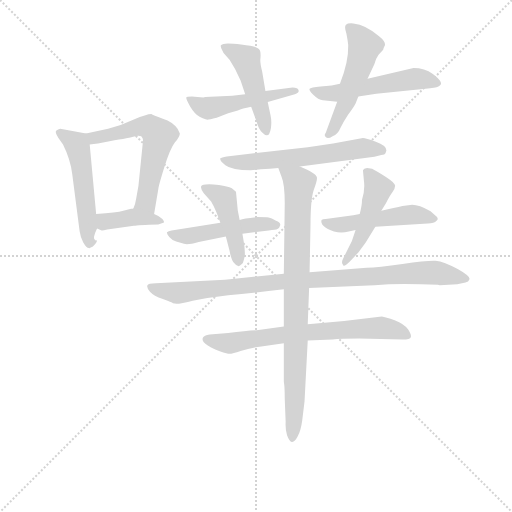
t = 0.00 s
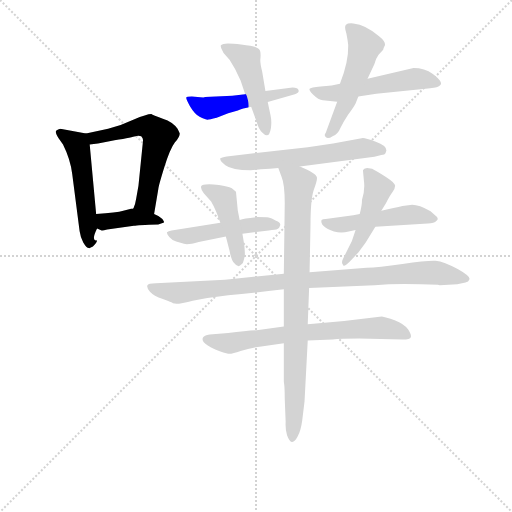
t = 2.14 s
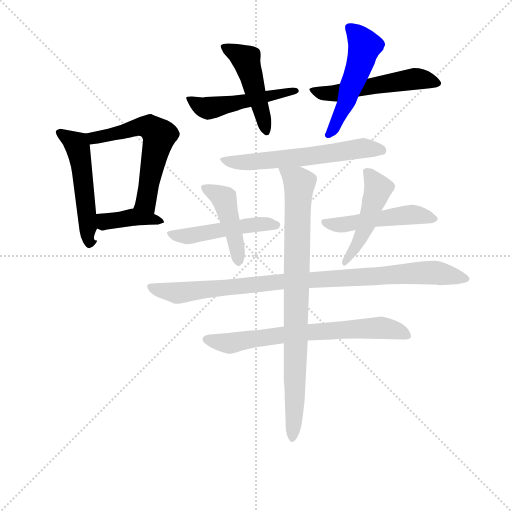
t = 4.27 s
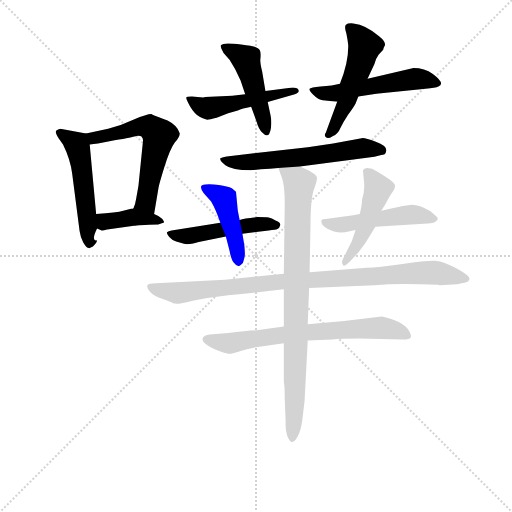
t = 6.41 s
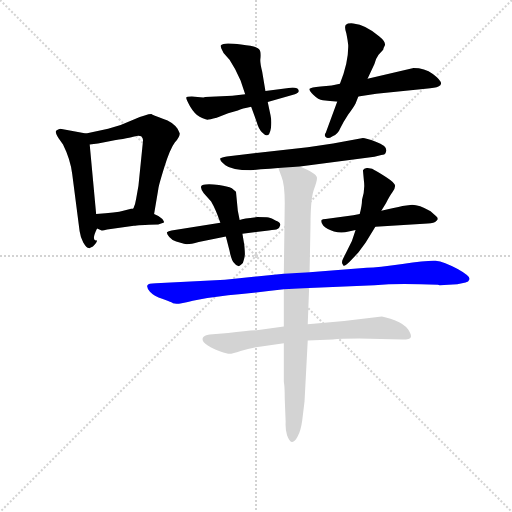
t = 8.55 s
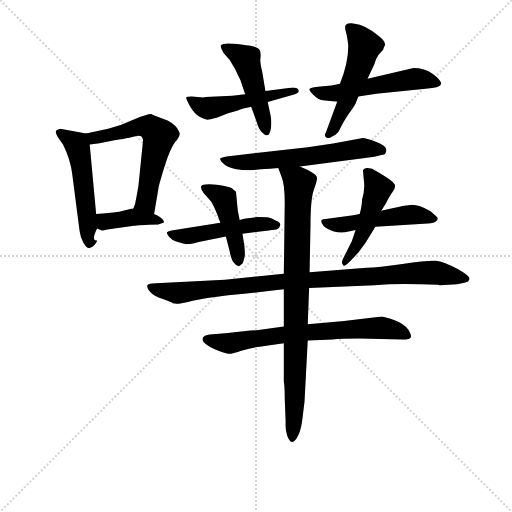
t = 10.69 s

The animated SVG that drew these frames (rendered in a browser with its animation timeline set to each time). Animation: 15 CSS @keyframes rules; one cycle of 10.69 s.

<svg version="1.1" viewBox="0 0 1024 1024" xmlns="http://www.w3.org/2000/svg">
  <g stroke="lightgray" stroke-dasharray="1,1" stroke-width="1" transform="scale(4, 4)">
    <line x1="0" y1="0" x2="256" y2="256"></line>
    <line x1="256" y1="0" x2="0" y2="256"></line>
    <line x1="128" y1="0" x2="128" y2="256"></line>
    <line x1="0" y1="128" x2="256" y2="128"></line>
  </g>
<g transform="scale(0.92, -0.92) translate(60, -900)">
   <style type="text/css">
    @keyframes keyframes0 {
      from {
       stroke: blue;
       stroke-dashoffset: 525;
       stroke-width: 128;
       }
       63% {
       animation-timing-function: step-end;
       stroke: blue;
       stroke-dashoffset: 0;
       stroke-width: 128;
       }
       to {
       stroke: black;
       stroke-width: 1024;
       }
       }
       #make-me-a-hanzi-animation-0 {
         animation: keyframes0 0.677246s both;
         animation-delay: 0.000000s;
         animation-timing-function: linear;
       }
    @keyframes keyframes1 {
      from {
       stroke: blue;
       stroke-dashoffset: 588;
       stroke-width: 128;
       }
       66% {
       animation-timing-function: step-end;
       stroke: blue;
       stroke-dashoffset: 0;
       stroke-width: 128;
       }
       to {
       stroke: black;
       stroke-width: 1024;
       }
       }
       #make-me-a-hanzi-animation-1 {
         animation: keyframes1 0.728516s both;
         animation-delay: 0.677246s;
         animation-timing-function: linear;
       }
    @keyframes keyframes2 {
      from {
       stroke: blue;
       stroke-dashoffset: 391;
       stroke-width: 128;
       }
       56% {
       animation-timing-function: step-end;
       stroke: blue;
       stroke-dashoffset: 0;
       stroke-width: 128;
       }
       to {
       stroke: black;
       stroke-width: 1024;
       }
       }
       #make-me-a-hanzi-animation-2 {
         animation: keyframes2 0.568197s both;
         animation-delay: 1.405762s;
         animation-timing-function: linear;
       }
    @keyframes keyframes3 {
      from {
       stroke: blue;
       stroke-dashoffset: 496;
       stroke-width: 128;
       }
       62% {
       animation-timing-function: step-end;
       stroke: blue;
       stroke-dashoffset: 0;
       stroke-width: 128;
       }
       to {
       stroke: black;
       stroke-width: 1024;
       }
       }
       #make-me-a-hanzi-animation-3 {
         animation: keyframes3 0.653646s both;
         animation-delay: 1.973958s;
         animation-timing-function: linear;
       }
    @keyframes keyframes4 {
      from {
       stroke: blue;
       stroke-dashoffset: 472;
       stroke-width: 128;
       }
       61% {
       animation-timing-function: step-end;
       stroke: blue;
       stroke-dashoffset: 0;
       stroke-width: 128;
       }
       to {
       stroke: black;
       stroke-width: 1024;
       }
       }
       #make-me-a-hanzi-animation-4 {
         animation: keyframes4 0.634115s both;
         animation-delay: 2.627604s;
         animation-timing-function: linear;
       }
    @keyframes keyframes5 {
      from {
       stroke: blue;
       stroke-dashoffset: 526;
       stroke-width: 128;
       }
       63% {
       animation-timing-function: step-end;
       stroke: blue;
       stroke-dashoffset: 0;
       stroke-width: 128;
       }
       to {
       stroke: black;
       stroke-width: 1024;
       }
       }
       #make-me-a-hanzi-animation-5 {
         animation: keyframes5 0.678060s both;
         animation-delay: 3.261719s;
         animation-timing-function: linear;
       }
    @keyframes keyframes6 {
      from {
       stroke: blue;
       stroke-dashoffset: 519;
       stroke-width: 128;
       }
       63% {
       animation-timing-function: step-end;
       stroke: blue;
       stroke-dashoffset: 0;
       stroke-width: 128;
       }
       to {
       stroke: black;
       stroke-width: 1024;
       }
       }
       #make-me-a-hanzi-animation-6 {
         animation: keyframes6 0.672363s both;
         animation-delay: 3.939779s;
         animation-timing-function: linear;
       }
    @keyframes keyframes7 {
      from {
       stroke: blue;
       stroke-dashoffset: 603;
       stroke-width: 128;
       }
       66% {
       animation-timing-function: step-end;
       stroke: blue;
       stroke-dashoffset: 0;
       stroke-width: 128;
       }
       to {
       stroke: black;
       stroke-width: 1024;
       }
       }
       #make-me-a-hanzi-animation-7 {
         animation: keyframes7 0.740723s both;
         animation-delay: 4.612142s;
         animation-timing-function: linear;
       }
    @keyframes keyframes8 {
      from {
       stroke: blue;
       stroke-dashoffset: 488;
       stroke-width: 128;
       }
       61% {
       animation-timing-function: step-end;
       stroke: blue;
       stroke-dashoffset: 0;
       stroke-width: 128;
       }
       to {
       stroke: black;
       stroke-width: 1024;
       }
       }
       #make-me-a-hanzi-animation-8 {
         animation: keyframes8 0.647135s both;
         animation-delay: 5.352865s;
         animation-timing-function: linear;
       }
    @keyframes keyframes9 {
      from {
       stroke: blue;
       stroke-dashoffset: 444;
       stroke-width: 128;
       }
       59% {
       animation-timing-function: step-end;
       stroke: blue;
       stroke-dashoffset: 0;
       stroke-width: 128;
       }
       to {
       stroke: black;
       stroke-width: 1024;
       }
       }
       #make-me-a-hanzi-animation-9 {
         animation: keyframes9 0.611328s both;
         animation-delay: 6.000000s;
         animation-timing-function: linear;
       }
    @keyframes keyframes10 {
      from {
       stroke: blue;
       stroke-dashoffset: 495;
       stroke-width: 128;
       }
       62% {
       animation-timing-function: step-end;
       stroke: blue;
       stroke-dashoffset: 0;
       stroke-width: 128;
       }
       to {
       stroke: black;
       stroke-width: 1024;
       }
       }
       #make-me-a-hanzi-animation-10 {
         animation: keyframes10 0.652832s both;
         animation-delay: 6.611328s;
         animation-timing-function: linear;
       }
    @keyframes keyframes11 {
      from {
       stroke: blue;
       stroke-dashoffset: 474;
       stroke-width: 128;
       }
       61% {
       animation-timing-function: step-end;
       stroke: blue;
       stroke-dashoffset: 0;
       stroke-width: 128;
       }
       to {
       stroke: black;
       stroke-width: 1024;
       }
       }
       #make-me-a-hanzi-animation-11 {
         animation: keyframes11 0.635742s both;
         animation-delay: 7.264160s;
         animation-timing-function: linear;
       }
    @keyframes keyframes12 {
      from {
       stroke: blue;
       stroke-dashoffset: 945;
       stroke-width: 128;
       }
       75% {
       animation-timing-function: step-end;
       stroke: blue;
       stroke-dashoffset: 0;
       stroke-width: 128;
       }
       to {
       stroke: black;
       stroke-width: 1024;
       }
       }
       #make-me-a-hanzi-animation-12 {
         animation: keyframes12 1.019043s both;
         animation-delay: 7.899902s;
         animation-timing-function: linear;
       }
    @keyframes keyframes13 {
      from {
       stroke: blue;
       stroke-dashoffset: 699;
       stroke-width: 128;
       }
       69% {
       animation-timing-function: step-end;
       stroke: blue;
       stroke-dashoffset: 0;
       stroke-width: 128;
       }
       to {
       stroke: black;
       stroke-width: 1024;
       }
       }
       #make-me-a-hanzi-animation-13 {
         animation: keyframes13 0.818848s both;
         animation-delay: 8.918945s;
         animation-timing-function: linear;
       }
    @keyframes keyframes14 {
      from {
       stroke: blue;
       stroke-dashoffset: 856;
       stroke-width: 128;
       }
       74% {
       animation-timing-function: step-end;
       stroke: blue;
       stroke-dashoffset: 0;
       stroke-width: 128;
       }
       to {
       stroke: black;
       stroke-width: 1024;
       }
       }
       #make-me-a-hanzi-animation-14 {
         animation: keyframes14 0.946615s both;
         animation-delay: 9.737793s;
         animation-timing-function: linear;
       }
</style>
<path d="M 127.0 610.0 L 71.0 620.0 Q 66.0 619.0 62.0 616.0 Q 59.0 613.0 67.0 600.0 L 77.0 586.0 Q 93.0 554.0 97.0 522.0 L 113.0 398.0 Q 115.0 384.0 121.0 373.0 Q 128.0 361.0 133.0 361.0 Q 134.0 360.0 135.0 361.0 L 142.0 364.0 Q 149.0 371.0 150.0 374.0 Q 152.0 379.0 148.0 377.0 Q 139.0 379.0 151.0 403.0 C 152.0 405.0 152.0 405.0 149.0 435.0 L 135.0 586.0 C 133.0 609.0 133.0 609.0 127.0 610.0 Z" fill="lightgray"></path> 
<path d="M 175.0 620.0 L 127.0 610.0 C 98.0 604.0 105.0 583.0 135.0 586.0 L 153.0 588.0 L 178.0 593.0 Q 224.0 600.0 232.0 603.0 Q 240.0 606.0 247.0 604.0 Q 251.0 600.0 251.0 595.0 L 241.0 496.0 L 236.0 468.0 Q 234.0 455.0 230.0 447.0 C 220.0 419.0 270.0 405.0 275.0 435.0 L 284.0 488.0 Q 284.0 494.0 297.0 536.0 Q 310.0 577.0 320.0 590.0 Q 331.0 603.0 331.0 610.0 L 326.0 620.0 Q 316.0 635.0 294.0 642.0 Q 272.0 649.0 269.0 652.0 Q 259.0 652.0 231.0 640.0 Q 204.0 627.0 175.0 620.0 Z" fill="lightgray"></path> 
<path d="M 151.0 403.0 L 161.0 399.0 Q 162.0 398.0 173.0 401.0 L 231.0 409.0 Q 239.0 411.0 284.0 412.0 L 295.0 416.0 Q 299.0 416.0 293.0 424.0 Q 286.0 431.0 275.0 435.0 C 247.0 446.0 241.0 449.0 230.0 447.0 Q 229.0 446.0 225.0 446.0 L 208.0 442.0 Q 194.0 438.0 149.0 435.0 C 119.0 433.0 123.0 414.0 151.0 403.0 Z" fill="lightgray"></path> 
<path d="M 445.0 692.0 L 386.0 689.0 Q 384.0 689.0 382.0 688.0 L 357.0 690.0 Q 346.0 690.0 345.0 688.0 Q 344.0 685.0 353.0 669.0 Q 363.0 652.0 374.0 646.0 Q 386.0 640.0 389.0 640.0 Q 392.0 639.0 411.0 644.0 L 436.0 654.0 L 457.0 660.0 Q 466.0 664.0 486.0 668.0 L 522.0 678.0 L 581.0 695.0 Q 591.0 698.0 589.0 704.0 Q 588.0 710.0 576.0 710.0 L 517.0 702.0 L 473.0 695.0 L 445.0 692.0 Z" fill="lightgray"></path> 
<path d="M 486.0 668.0 L 498.0 635.0 Q 502.0 620.0 510.0 612.0 Q 525.0 596.0 529.0 622.0 Q 531.0 637.0 528.0 650.0 L 522.0 678.0 L 517.0 702.0 L 510.0 744.0 Q 505.0 764.0 506.0 772.0 Q 507.0 779.0 506.0 787.0 Q 505.0 794.0 497.0 797.0 Q 489.0 800.0 464.0 803.0 Q 440.0 806.0 430.0 805.0 Q 421.0 804.0 420.0 801.0 Q 419.0 797.0 426.0 785.0 L 439.0 770.0 L 451.0 750.0 L 463.0 725.0 L 473.0 695.0 L 486.0 668.0 Z" fill="lightgray"></path> 
<path d="M 661.0 714.0 L 637.0 712.0 Q 615.0 710.0 613.0 707.0 Q 611.0 704.0 621.0 694.0 Q 632.0 683.0 642.0 682.0 L 673.0 679.0 L 719.0 690.0 L 758.0 696.0 L 865.0 707.0 Q 887.0 709.0 893.0 712.0 Q 909.0 718.0 881.0 739.0 Q 863.0 752.0 839.0 752.0 L 739.0 729.0 L 679.0 718.0 L 661.0 714.0 Z" fill="lightgray"></path> 
<path d="M 673.0 679.0 L 648.0 611.0 Q 644.0 607.0 648.0 602.0 Q 653.0 597.0 663.0 604.0 Q 675.0 609.0 680.0 622.0 Q 686.0 634.0 697.0 651.0 Q 709.0 667.0 713.0 675.0 L 719.0 690.0 L 739.0 729.0 L 754.0 761.0 Q 757.0 773.0 763.0 781.0 L 773.0 792.0 Q 773.0 794.0 777.0 802.0 Q 778.0 810.0 764.0 821.0 Q 736.0 846.0 708.0 849.0 Q 696.0 850.0 692.0 846.0 Q 688.0 842.0 693.0 827.0 Q 696.0 812.0 697.0 802.0 Q 698.0 765.0 679.0 718.0 L 673.0 679.0 Z" fill="lightgray"></path> 
<path d="M 485.0 530.0 L 507.0 532.0 Q 527.0 533.0 545.0 535.0 L 592.0 538.0 L 754.0 559.0 L 769.0 563.0 Q 777.0 564.0 778.0 567.0 L 780.0 573.0 Q 780.0 584.0 757.0 592.0 Q 735.0 600.0 729.0 600.0 L 664.0 588.0 L 609.0 580.0 L 433.0 560.0 Q 421.0 558.0 419.0 556.0 Q 417.0 551.0 430.0 541.0 Q 444.0 530.0 485.0 530.0 Z" fill="lightgray"></path> 
<path d="M 419.0 416.0 L 313.0 399.0 Q 306.0 398.0 303.0 395.0 Q 302.0 392.0 308.0 385.0 Q 314.0 378.0 323.0 375.0 L 340.0 370.0 Q 348.0 367.0 372.0 374.0 L 431.0 386.0 L 467.0 392.0 L 524.0 399.0 Q 540.0 400.0 543.0 402.0 Q 547.0 403.0 549.0 410.0 Q 551.0 416.0 540.0 420.0 Q 530.0 426.0 524.0 427.0 Q 518.0 428.0 499.0 428.0 Q 470.0 425.0 461.0 422.0 L 419.0 416.0 Z" fill="lightgray"></path> 
<path d="M 461.0 422.0 L 457.0 442.0 L 453.0 483.0 L 444.0 491.0 Q 435.0 495.0 416.0 498.0 Q 397.0 500.0 387.0 499.0 Q 369.0 499.0 383.0 480.0 L 399.0 462.0 Q 409.0 445.0 419.0 416.0 L 431.0 386.0 L 439.0 355.0 Q 443.0 334.0 449.0 328.0 Q 454.0 321.0 459.0 321.0 Q 460.0 321.0 468.0 328.0 Q 472.0 341.0 472.0 344.0 Q 473.0 347.0 471.0 368.0 L 467.0 392.0 L 461.0 422.0 Z" fill="lightgray"></path> 
<path d="M 722.0 435.0 L 708.0 432.0 L 648.0 424.0 Q 641.0 424.0 639.0 422.0 Q 637.0 416.0 643.0 409.0 Q 651.0 401.0 666.0 397.0 Q 682.0 392.0 698.0 397.0 L 713.0 400.0 L 756.0 407.0 L 870.0 414.0 Q 884.0 414.0 889.0 420.0 Q 895.0 425.0 887.0 431.0 L 876.0 441.0 Q 851.0 455.0 836.0 455.0 L 815.0 452.0 Q 799.0 448.0 769.0 442.0 L 722.0 435.0 Z" fill="lightgray"></path> 
<path d="M 769.0 442.0 L 779.0 458.0 Q 787.0 474.0 793.0 482.0 Q 799.0 490.0 799.0 496.0 Q 799.0 502.0 779.0 515.0 Q 759.0 528.0 749.0 533.0 L 738.0 535.0 L 732.0 533.0 L 729.0 530.0 L 731.0 508.0 Q 734.0 487.0 727.0 466.0 Q 727.0 454.0 722.0 435.0 L 713.0 400.0 L 705.0 376.0 L 686.0 338.0 Q 681.0 329.0 686.0 324.0 Q 687.0 318.0 700.0 331.0 L 719.0 351.0 L 735.0 373.0 L 756.0 407.0 L 769.0 442.0 Z" fill="lightgray"></path> 
<path d="M 557.0 305.0 L 429.0 292.0 L 279.0 284.0 Q 262.0 284.0 260.0 279.0 Q 259.0 274.0 266.0 266.0 Q 274.0 257.0 294.0 250.0 Q 314.0 243.0 316.0 241.0 Q 329.0 239.0 332.0 240.0 Q 335.0 240.0 359.0 246.0 Q 384.0 252.0 436.0 258.0 Q 489.0 263.0 557.0 271.0 L 612.0 274.0 L 754.0 280.0 Q 799.0 284.0 855.0 282.0 L 892.0 281.0 L 896.0 280.0 L 934.0 282.0 L 952.0 286.0 Q 959.0 287.0 960.0 292.0 Q 965.0 298.0 935.0 315.0 Q 905.0 331.0 887.0 333.0 Q 869.0 334.0 815.0 326.0 Q 762.0 318.0 737.0 318.0 L 613.0 308.0 L 557.0 305.0 Z" fill="lightgray"></path> 
<path d="M 557.0 190.0 L 498.0 182.0 Q 475.0 181.0 436.0 176.0 L 396.0 173.0 Q 383.0 171.0 381.0 166.0 Q 379.0 161.0 383.0 156.0 Q 388.0 150.0 408.0 140.0 Q 429.0 132.0 436.0 131.0 Q 444.0 130.0 463.0 137.0 Q 483.0 144.0 508.0 147.0 L 557.0 154.0 L 609.0 160.0 L 663.0 162.0 Q 680.0 164.0 721.0 164.0 L 815.0 162.0 Q 832.0 162.0 833.0 167.0 Q 835.0 172.0 827.0 184.0 Q 819.0 196.0 798.0 204.0 Q 778.0 211.0 770.0 212.0 L 688.0 202.0 L 609.0 195.0 L 557.0 190.0 Z" fill="lightgray"></path> 
<path d="M 545.0 535.0 L 552.0 516.0 Q 559.0 500.0 559.0 458.0 L 557.0 305.0 L 557.0 271.0 L 557.0 190.0 L 557.0 154.0 L 557.0 70.0 Q 559.0 60.0 559.0 33.0 L 561.0 -17.0 Q 560.0 -33.0 564.0 -46.0 Q 574.0 -74.0 587.0 -49.0 Q 594.0 -36.0 597.0 -14.0 L 602.0 27.0 L 609.0 160.0 L 609.0 195.0 L 612.0 274.0 L 613.0 308.0 L 615.0 412.0 Q 615.0 465.0 622.0 487.0 Q 630.0 508.0 629.0 514.0 Q 628.0 523.0 592.0 538.0 C 565.0 550.0 535.0 563.0 545.0 535.0 Z" fill="lightgray"></path> 
      <clipPath id="make-me-a-hanzi-clip-0">
      <path d="M 127.0 610.0 L 71.0 620.0 Q 66.0 619.0 62.0 616.0 Q 59.0 613.0 67.0 600.0 L 77.0 586.0 Q 93.0 554.0 97.0 522.0 L 113.0 398.0 Q 115.0 384.0 121.0 373.0 Q 128.0 361.0 133.0 361.0 Q 134.0 360.0 135.0 361.0 L 142.0 364.0 Q 149.0 371.0 150.0 374.0 Q 152.0 379.0 148.0 377.0 Q 139.0 379.0 151.0 403.0 C 152.0 405.0 152.0 405.0 149.0 435.0 L 135.0 586.0 C 133.0 609.0 133.0 609.0 127.0 610.0 Z" fill="lightgray"></path>
      </clipPath>
      <path clip-path="url(#make-me-a-hanzi-clip-0)" d="M 69.0 613.0 L 108.0 584.0 L 130.0 428.0 L 130.0 384.0 L 143.0 371.0 " fill="none" id="make-me-a-hanzi-animation-0" stroke-dasharray="397 794" stroke-linecap="round"></path>

      <clipPath id="make-me-a-hanzi-clip-1">
      <path d="M 175.0 620.0 L 127.0 610.0 C 98.0 604.0 105.0 583.0 135.0 586.0 L 153.0 588.0 L 178.0 593.0 Q 224.0 600.0 232.0 603.0 Q 240.0 606.0 247.0 604.0 Q 251.0 600.0 251.0 595.0 L 241.0 496.0 L 236.0 468.0 Q 234.0 455.0 230.0 447.0 C 220.0 419.0 270.0 405.0 275.0 435.0 L 284.0 488.0 Q 284.0 494.0 297.0 536.0 Q 310.0 577.0 320.0 590.0 Q 331.0 603.0 331.0 610.0 L 326.0 620.0 Q 316.0 635.0 294.0 642.0 Q 272.0 649.0 269.0 652.0 Q 259.0 652.0 231.0 640.0 Q 204.0 627.0 175.0 620.0 Z" fill="lightgray"></path>
      </clipPath>
      <path clip-path="url(#make-me-a-hanzi-clip-1)" d="M 134.0 606.0 L 144.0 600.0 L 186.0 607.0 L 247.0 625.0 L 264.0 624.0 L 286.0 605.0 L 259.0 471.0 L 258.0 461.0 L 269.0 443.0 " fill="none" id="make-me-a-hanzi-animation-1" stroke-dasharray="460 920" stroke-linecap="round"></path>

      <clipPath id="make-me-a-hanzi-clip-2">
      <path d="M 151.0 403.0 L 161.0 399.0 Q 162.0 398.0 173.0 401.0 L 231.0 409.0 Q 239.0 411.0 284.0 412.0 L 295.0 416.0 Q 299.0 416.0 293.0 424.0 Q 286.0 431.0 275.0 435.0 C 247.0 446.0 241.0 449.0 230.0 447.0 Q 229.0 446.0 225.0 446.0 L 208.0 442.0 Q 194.0 438.0 149.0 435.0 C 119.0 433.0 123.0 414.0 151.0 403.0 Z" fill="lightgray"></path>
      </clipPath>
      <path clip-path="url(#make-me-a-hanzi-clip-2)" d="M 160.0 430.0 L 166.0 420.0 L 231.0 428.0 L 288.0 418.0 " fill="none" id="make-me-a-hanzi-animation-2" stroke-dasharray="263 526" stroke-linecap="round"></path>

      <clipPath id="make-me-a-hanzi-clip-3">
      <path d="M 445.0 692.0 L 386.0 689.0 Q 384.0 689.0 382.0 688.0 L 357.0 690.0 Q 346.0 690.0 345.0 688.0 Q 344.0 685.0 353.0 669.0 Q 363.0 652.0 374.0 646.0 Q 386.0 640.0 389.0 640.0 Q 392.0 639.0 411.0 644.0 L 436.0 654.0 L 457.0 660.0 Q 466.0 664.0 486.0 668.0 L 522.0 678.0 L 581.0 695.0 Q 591.0 698.0 589.0 704.0 Q 588.0 710.0 576.0 710.0 L 517.0 702.0 L 473.0 695.0 L 445.0 692.0 Z" fill="lightgray"></path>
      </clipPath>
      <path clip-path="url(#make-me-a-hanzi-clip-3)" d="M 351.0 686.0 L 371.0 671.0 L 395.0 665.0 L 581.0 703.0 " fill="none" id="make-me-a-hanzi-animation-3" stroke-dasharray="368 736" stroke-linecap="round"></path>

      <clipPath id="make-me-a-hanzi-clip-4">
      <path d="M 486.0 668.0 L 498.0 635.0 Q 502.0 620.0 510.0 612.0 Q 525.0 596.0 529.0 622.0 Q 531.0 637.0 528.0 650.0 L 522.0 678.0 L 517.0 702.0 L 510.0 744.0 Q 505.0 764.0 506.0 772.0 Q 507.0 779.0 506.0 787.0 Q 505.0 794.0 497.0 797.0 Q 489.0 800.0 464.0 803.0 Q 440.0 806.0 430.0 805.0 Q 421.0 804.0 420.0 801.0 Q 419.0 797.0 426.0 785.0 L 439.0 770.0 L 451.0 750.0 L 463.0 725.0 L 473.0 695.0 L 486.0 668.0 Z" fill="lightgray"></path>
      </clipPath>
      <path clip-path="url(#make-me-a-hanzi-clip-4)" d="M 427.0 799.0 L 475.0 770.0 L 520.0 617.0 " fill="none" id="make-me-a-hanzi-animation-4" stroke-dasharray="344 688" stroke-linecap="round"></path>

      <clipPath id="make-me-a-hanzi-clip-5">
      <path d="M 661.0 714.0 L 637.0 712.0 Q 615.0 710.0 613.0 707.0 Q 611.0 704.0 621.0 694.0 Q 632.0 683.0 642.0 682.0 L 673.0 679.0 L 719.0 690.0 L 758.0 696.0 L 865.0 707.0 Q 887.0 709.0 893.0 712.0 Q 909.0 718.0 881.0 739.0 Q 863.0 752.0 839.0 752.0 L 739.0 729.0 L 679.0 718.0 L 661.0 714.0 Z" fill="lightgray"></path>
      </clipPath>
      <path clip-path="url(#make-me-a-hanzi-clip-5)" d="M 619.0 702.0 L 667.0 696.0 L 845.0 729.0 L 885.0 722.0 " fill="none" id="make-me-a-hanzi-animation-5" stroke-dasharray="398 796" stroke-linecap="round"></path>

      <clipPath id="make-me-a-hanzi-clip-6">
      <path d="M 673.0 679.0 L 648.0 611.0 Q 644.0 607.0 648.0 602.0 Q 653.0 597.0 663.0 604.0 Q 675.0 609.0 680.0 622.0 Q 686.0 634.0 697.0 651.0 Q 709.0 667.0 713.0 675.0 L 719.0 690.0 L 739.0 729.0 L 754.0 761.0 Q 757.0 773.0 763.0 781.0 L 773.0 792.0 Q 773.0 794.0 777.0 802.0 Q 778.0 810.0 764.0 821.0 Q 736.0 846.0 708.0 849.0 Q 696.0 850.0 692.0 846.0 Q 688.0 842.0 693.0 827.0 Q 696.0 812.0 697.0 802.0 Q 698.0 765.0 679.0 718.0 L 673.0 679.0 Z" fill="lightgray"></path>
      </clipPath>
      <path clip-path="url(#make-me-a-hanzi-clip-6)" d="M 698.0 841.0 L 733.0 801.0 L 693.0 680.0 L 655.0 607.0 " fill="none" id="make-me-a-hanzi-animation-6" stroke-dasharray="391 782" stroke-linecap="round"></path>

      <clipPath id="make-me-a-hanzi-clip-7">
      <path d="M 485.0 530.0 L 507.0 532.0 Q 527.0 533.0 545.0 535.0 L 592.0 538.0 L 754.0 559.0 L 769.0 563.0 Q 777.0 564.0 778.0 567.0 L 780.0 573.0 Q 780.0 584.0 757.0 592.0 Q 735.0 600.0 729.0 600.0 L 664.0 588.0 L 609.0 580.0 L 433.0 560.0 Q 421.0 558.0 419.0 556.0 Q 417.0 551.0 430.0 541.0 Q 444.0 530.0 485.0 530.0 Z" fill="lightgray"></path>
      </clipPath>
      <path clip-path="url(#make-me-a-hanzi-clip-7)" d="M 427.0 555.0 L 448.0 547.0 L 476.0 546.0 L 726.0 578.0 L 770.0 573.0 " fill="none" id="make-me-a-hanzi-animation-7" stroke-dasharray="475 950" stroke-linecap="round"></path>

      <clipPath id="make-me-a-hanzi-clip-8">
      <path d="M 419.0 416.0 L 313.0 399.0 Q 306.0 398.0 303.0 395.0 Q 302.0 392.0 308.0 385.0 Q 314.0 378.0 323.0 375.0 L 340.0 370.0 Q 348.0 367.0 372.0 374.0 L 431.0 386.0 L 467.0 392.0 L 524.0 399.0 Q 540.0 400.0 543.0 402.0 Q 547.0 403.0 549.0 410.0 Q 551.0 416.0 540.0 420.0 Q 530.0 426.0 524.0 427.0 Q 518.0 428.0 499.0 428.0 Q 470.0 425.0 461.0 422.0 L 419.0 416.0 Z" fill="lightgray"></path>
      </clipPath>
      <path clip-path="url(#make-me-a-hanzi-clip-8)" d="M 310.0 392.0 L 361.0 388.0 L 492.0 412.0 L 540.0 411.0 " fill="none" id="make-me-a-hanzi-animation-8" stroke-dasharray="360 720" stroke-linecap="round"></path>

      <clipPath id="make-me-a-hanzi-clip-9">
      <path d="M 461.0 422.0 L 457.0 442.0 L 453.0 483.0 L 444.0 491.0 Q 435.0 495.0 416.0 498.0 Q 397.0 500.0 387.0 499.0 Q 369.0 499.0 383.0 480.0 L 399.0 462.0 Q 409.0 445.0 419.0 416.0 L 431.0 386.0 L 439.0 355.0 Q 443.0 334.0 449.0 328.0 Q 454.0 321.0 459.0 321.0 Q 460.0 321.0 468.0 328.0 Q 472.0 341.0 472.0 344.0 Q 473.0 347.0 471.0 368.0 L 467.0 392.0 L 461.0 422.0 Z" fill="lightgray"></path>
      </clipPath>
      <path clip-path="url(#make-me-a-hanzi-clip-9)" d="M 385.0 489.0 L 427.0 468.0 L 448.0 396.0 L 459.0 331.0 " fill="none" id="make-me-a-hanzi-animation-9" stroke-dasharray="316 632" stroke-linecap="round"></path>

      <clipPath id="make-me-a-hanzi-clip-10">
      <path d="M 722.0 435.0 L 708.0 432.0 L 648.0 424.0 Q 641.0 424.0 639.0 422.0 Q 637.0 416.0 643.0 409.0 Q 651.0 401.0 666.0 397.0 Q 682.0 392.0 698.0 397.0 L 713.0 400.0 L 756.0 407.0 L 870.0 414.0 Q 884.0 414.0 889.0 420.0 Q 895.0 425.0 887.0 431.0 L 876.0 441.0 Q 851.0 455.0 836.0 455.0 L 815.0 452.0 Q 799.0 448.0 769.0 442.0 L 722.0 435.0 Z" fill="lightgray"></path>
      </clipPath>
      <path clip-path="url(#make-me-a-hanzi-clip-10)" d="M 645.0 417.0 L 682.0 411.0 L 839.0 434.0 L 881.0 424.0 " fill="none" id="make-me-a-hanzi-animation-10" stroke-dasharray="367 734" stroke-linecap="round"></path>

      <clipPath id="make-me-a-hanzi-clip-11">
      <path d="M 769.0 442.0 L 779.0 458.0 Q 787.0 474.0 793.0 482.0 Q 799.0 490.0 799.0 496.0 Q 799.0 502.0 779.0 515.0 Q 759.0 528.0 749.0 533.0 L 738.0 535.0 L 732.0 533.0 L 729.0 530.0 L 731.0 508.0 Q 734.0 487.0 727.0 466.0 Q 727.0 454.0 722.0 435.0 L 713.0 400.0 L 705.0 376.0 L 686.0 338.0 Q 681.0 329.0 686.0 324.0 Q 687.0 318.0 700.0 331.0 L 719.0 351.0 L 735.0 373.0 L 756.0 407.0 L 769.0 442.0 Z" fill="lightgray"></path>
      </clipPath>
      <path clip-path="url(#make-me-a-hanzi-clip-11)" d="M 737.0 525.0 L 762.0 490.0 L 726.0 387.0 L 691.0 331.0 " fill="none" id="make-me-a-hanzi-animation-11" stroke-dasharray="346 692" stroke-linecap="round"></path>

      <clipPath id="make-me-a-hanzi-clip-12">
      <path d="M 557.0 305.0 L 429.0 292.0 L 279.0 284.0 Q 262.0 284.0 260.0 279.0 Q 259.0 274.0 266.0 266.0 Q 274.0 257.0 294.0 250.0 Q 314.0 243.0 316.0 241.0 Q 329.0 239.0 332.0 240.0 Q 335.0 240.0 359.0 246.0 Q 384.0 252.0 436.0 258.0 Q 489.0 263.0 557.0 271.0 L 612.0 274.0 L 754.0 280.0 Q 799.0 284.0 855.0 282.0 L 892.0 281.0 L 896.0 280.0 L 934.0 282.0 L 952.0 286.0 Q 959.0 287.0 960.0 292.0 Q 965.0 298.0 935.0 315.0 Q 905.0 331.0 887.0 333.0 Q 869.0 334.0 815.0 326.0 Q 762.0 318.0 737.0 318.0 L 613.0 308.0 L 557.0 305.0 Z" fill="lightgray"></path>
      </clipPath>
      <path clip-path="url(#make-me-a-hanzi-clip-12)" d="M 267.0 274.0 L 328.0 263.0 L 537.0 287.0 L 862.0 307.0 L 952.0 294.0 " fill="none" id="make-me-a-hanzi-animation-12" stroke-dasharray="817 1634" stroke-linecap="round"></path>

      <clipPath id="make-me-a-hanzi-clip-13">
      <path d="M 557.0 190.0 L 498.0 182.0 Q 475.0 181.0 436.0 176.0 L 396.0 173.0 Q 383.0 171.0 381.0 166.0 Q 379.0 161.0 383.0 156.0 Q 388.0 150.0 408.0 140.0 Q 429.0 132.0 436.0 131.0 Q 444.0 130.0 463.0 137.0 Q 483.0 144.0 508.0 147.0 L 557.0 154.0 L 609.0 160.0 L 663.0 162.0 Q 680.0 164.0 721.0 164.0 L 815.0 162.0 Q 832.0 162.0 833.0 167.0 Q 835.0 172.0 827.0 184.0 Q 819.0 196.0 798.0 204.0 Q 778.0 211.0 770.0 212.0 L 688.0 202.0 L 609.0 195.0 L 557.0 190.0 Z" fill="lightgray"></path>
      </clipPath>
      <path clip-path="url(#make-me-a-hanzi-clip-13)" d="M 389.0 162.0 L 436.0 154.0 L 552.0 172.0 L 766.0 188.0 L 827.0 170.0 " fill="none" id="make-me-a-hanzi-animation-13" stroke-dasharray="571 1142" stroke-linecap="round"></path>

      <clipPath id="make-me-a-hanzi-clip-14">
      <path d="M 545.0 535.0 L 552.0 516.0 Q 559.0 500.0 559.0 458.0 L 557.0 305.0 L 557.0 271.0 L 557.0 190.0 L 557.0 154.0 L 557.0 70.0 Q 559.0 60.0 559.0 33.0 L 561.0 -17.0 Q 560.0 -33.0 564.0 -46.0 Q 574.0 -74.0 587.0 -49.0 Q 594.0 -36.0 597.0 -14.0 L 602.0 27.0 L 609.0 160.0 L 609.0 195.0 L 612.0 274.0 L 613.0 308.0 L 615.0 412.0 Q 615.0 465.0 622.0 487.0 Q 630.0 508.0 629.0 514.0 Q 628.0 523.0 592.0 538.0 C 565.0 550.0 535.0 563.0 545.0 535.0 Z" fill="lightgray"></path>
      </clipPath>
      <path clip-path="url(#make-me-a-hanzi-clip-14)" d="M 553.0 533.0 L 591.0 502.0 L 582.0 50.0 L 575.0 -49.0 " fill="none" id="make-me-a-hanzi-animation-14" stroke-dasharray="728 1456" stroke-linecap="round"></path>

</g>
</svg>
